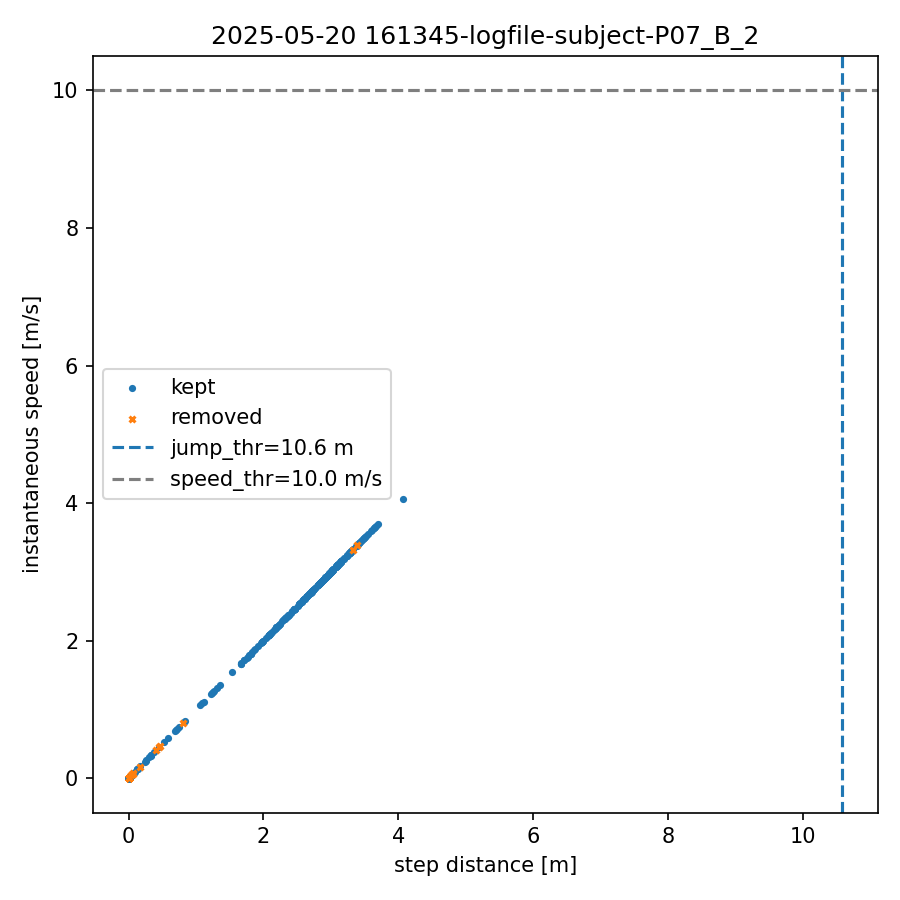

The data file committed next to this chart (first rows):
index, step_dist_m, speed_mps, removed
0, 0.000, 0.000, 0
1, 0.000, 0.000, 0
2, 0.001, 0.001, 0
3, 0.000, 0.000, 0
4, 0.007, 0.007, 0
5, 0.000, 0.000, 0
6, 1.259, 1.259, 0
7, 0.000, 0.000, 0
8, 0.000, 0.000, 0
9, 0.000, 0.000, 0
10, 1.878, 1.878, 0
11, 0.000, 0.000, 0
12, 0.328, 0.328, 0
13, 0.000, 0.000, 1
14, 0.164, 0.164, 1
15, 0.000, 0.000, 0
16, 0.000, 0.000, 0
17, 0.000, 0.000, 0
18, 0.000, 0.000, 0
19, 0.000, 0.000, 0
20, 0.000, 0.000, 0
21, 0.000, 0.000, 0
22, 0.000, 0.000, 0
23, 0.000, 0.000, 0
24, 0.000, 0.000, 0
25, 0.000, 0.000, 0
26, 0.000, 0.000, 0
27, 0.000, 0.000, 0
28, 1.541, 1.541, 0
29, 0.000, 0.000, 0
30, 0.033, 0.033, 0
31, 0.000, 0.000, 0
32, 0.018, 0.018, 0
33, 0.000, 0.000, 0
34, 0.022, 0.022, 0
35, 0.000, 0.000, 1
36, 0.466, 0.466, 1
37, 0.000, 0.000, 1
38, 0.804, 0.804, 1
39, 0.000, 0.000, 1
40, 0.403, 0.403, 1
41, 0.000, 0.000, 0
42, 0.006, 0.006, 0
43, 0.000, 0.000, 0
44, 0.252, 0.252, 0
45, 0.000, 0.000, 0
46, 0.176, 0.176, 0
47, 0.000, 0.000, 0
48, 0.001, 0.001, 0
49, 0.000, 0.000, 0
50, 0.127, 0.127, 0
51, 0.000, 0.000, 0
52, 0.095, 0.095, 0
53, 0.000, 0.000, 0
54, 0.078, 0.078, 0
55, 0.000, 0.000, 0
56, 0.001, 0.001, 0
57, 0.000, 0.000, 0
58, 0.001, 0.001, 0
59, 0.000, 0.000, 0
... 593 more rows
